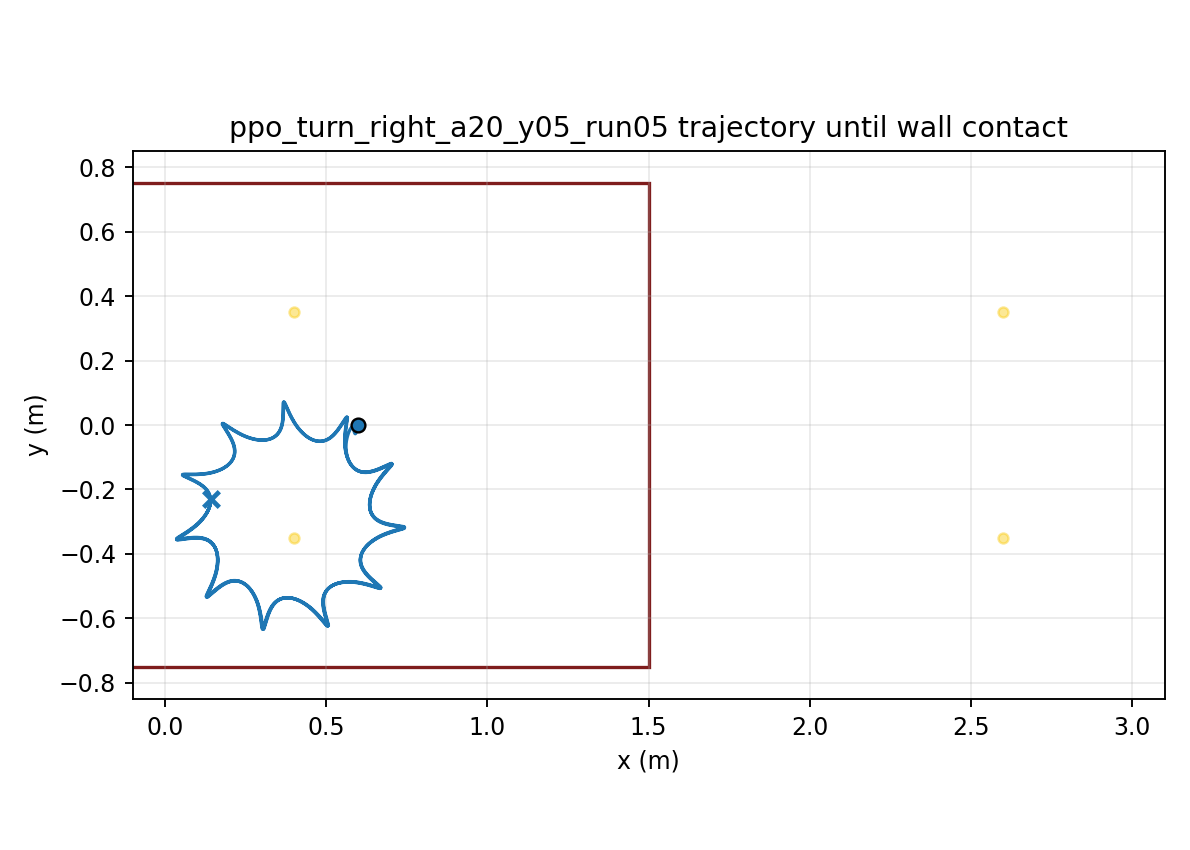

The data file committed next to this chart (first rows):
time, x, y, yaw
1.000000000000000021e-03, 5.999999974710927830e-01, 6.930969865925895590e-06, -1.229977647865737394e-04
2.000000000000000042e-03, 5.999999638755293407e-01, 2.754398635829158337e-05, -4.880516133614336716e-04
3.000000000000000062e-03, 5.999998343365255948e-01, 6.138650909764953312e-05, -1.089323889967785562e-03
4.000000000000000083e-03, 5.999994991299080205e-01, 1.079851982334067984e-04, -1.921216927093450516e-03
5.000000000000000104e-03, 5.999988114353809188e-01, 1.668280304417124604e-04, -2.978355233492759654e-03
6.000000000000000125e-03, 5.999975912851182036e-01, 2.373685461974361921e-04, -4.255566156968731105e-03
7.000000000000000146e-03, 5.999956294235355703e-01, 3.190299926182915691e-04, -5.747859620496155453e-03
8.000000000000000167e-03, 5.999926910574624461e-01, 4.112093556911111669e-04, -7.450407469636585733e-03
9.000000000000001055e-03, 5.999885194847921488e-01, 5.132812583251711303e-04, -9.358522941479397242e-03
1.000000000000000194e-02, 5.999828396686389675e-01, 6.246016751572658343e-04, -1.146764090835524115e-02
1.100000000000000283e-02, 5.999753615937605256e-01, 7.445115025396797925e-04, -1.377329897744632679e-02
1.200000000000000372e-02, 5.999657833765513759e-01, 8.723399904780326786e-04, -1.627111986011626002e-02
1.300000000000000461e-02, 5.999537942330021023e-01, 1.007407990049891122e-03, -1.895679528484161408e-02
1.400000000000000550e-02, 5.999390772422443785e-01, 1.149031029546887517e-03, -2.182607159641474295e-02
1.500000000000000638e-02, 5.999213126899962667e-01, 1.296506207034586744e-03, -2.487455660348257894e-02
1.600000000000000727e-02, 5.999001838492163952e-01, 1.449083194819456022e-03, -2.809682739328797293e-02
1.700000000000000816e-02, 5.998753801176733846e-01, 1.605972075013006872e-03, -3.148694041336821264e-02
1.800000000000000905e-02, 5.998465985364282993e-01, 1.766391488942420374e-03, -3.503893039877953308e-02
1.900000000000000994e-02, 5.998135457540765270e-01, 1.929570231503141553e-03, -3.874681003094965215e-02
2.000000000000001082e-02, 5.997759399132019942e-01, 2.094748772315468965e-03, -4.260457142519866874e-02
2.100000000000001171e-02, 5.997335122540585761e-01, 2.261181566058090286e-03, -4.660618928405448058e-02
2.200000000000001260e-02, 5.996860084680469827e-01, 2.428139142789220717e-03, -5.074562553556365846e-02
2.300000000000001349e-02, 5.996331898124442894e-01, 2.594909983061055581e-03, -5.501683526698722404e-02
2.400000000000001438e-02, 5.995748339991785469e-01, 2.760802184204658172e-03, -5.941377375973731778e-02
2.500000000000001527e-02, 5.995107358711718737e-01, 2.925144936914259031e-03, -6.393040438438563067e-02
2.600000000000001615e-02, 5.994407078806616163e-01, 3.087289808255622159e-03, -6.856070717914194979e-02
2.700000000000001704e-02, 5.993645803845979447e-01, 3.246611838073509837e-03, -7.329868803861816495e-02
2.800000000000001793e-02, 5.992822017722337913e-01, 3.402510447162498952e-03, -7.813838831066259594e-02
2.900000000000001882e-02, 5.991934384398648339e-01, 3.554410177505851198e-03, -8.307389464021987247e-02
3.000000000000001971e-02, 5.990981746274870456e-01, 3.701761272912329481e-03, -8.809934892599693979e-02
3.100000000000002059e-02, 5.989963304167231772e-01, 3.844012941454755250e-03, -9.320811247828682256e-02
3.200000000000002148e-02, 5.988878608227939937e-01, 3.980628810569375453e-03, -9.839265157704094045e-02
3.300000000000002237e-02, 5.987727536375965220e-01, 4.111092122634663060e-03, -1.036454712448156290e-01
3.400000000000002326e-02, 5.986510209936576343e-01, 4.234922708341748443e-03, -1.089591703751366936e-01
3.500000000000002415e-02, 5.985227000296911015e-01, 4.351672710509402187e-03, -1.143264563492822211e-01
3.600000000000002504e-02, 5.983878518446844597e-01, 4.460926221331762420e-03, -1.197401591316737679e-01
3.700000000000002592e-02, 5.982465603240155749e-01, 4.562298777323059440e-03, -1.251932447501520884e-01
3.800000000000002681e-02, 5.980989308562720819e-01, 4.655436729194717405e-03, -1.306788280852262674e-01
3.900000000000002770e-02, 5.979450889583739492e-01, 4.740016503434252293e-03, -1.361901849085921656e-01
4.000000000000002859e-02, 5.977851788254857635e-01, 4.815743771756697544e-03, -1.417207631257851042e-01
4.100000000000002948e-02, 5.976193618210373648e-01, 4.882352543877699347e-03, -1.472641931907658075e-01
4.200000000000003036e-02, 5.974478149209366817e-01, 4.939604198241465127e-03, -1.528142976715315959e-01
4.300000000000003125e-02, 5.972707291246776018e-01, 4.987286464416373910e-03, -1.583650999553872507e-01
4.400000000000003214e-02, 5.970883078442995595e-01, 5.025212369830889259e-03, -1.639108320897196269e-01
4.500000000000003303e-02, 5.969007652794319219e-01, 5.053219162187483349e-03, -1.694459417563911052e-01
4.600000000000003392e-02, 5.967083245723986407e-01, 5.071167175868029897e-03, -1.749650979180071009e-01
4.700000000000003481e-02, 5.965112164406196626e-01, 5.078938747963779310e-03, -1.804631954279918016e-01
4.800000000000003569e-02, 5.963096791792998896e-01, 5.076438477689015905e-03, -1.859353470727665714e-01
4.900000000000003658e-02, 5.961039587398069273e-01, 5.063597556506371777e-03, -1.913768478856681943e-01
5.000000000000003747e-02, 5.958943067082705936e-01, 5.040371837654933351e-03, -1.967832012596775204e-01
5.100000000000003836e-02, 5.956809771437429069e-01, 5.006740988761027022e-03, -2.021501295609784143e-01
5.200000000000003925e-02, 5.954642263581948480e-01, 4.962706610086686787e-03, -2.074735761819922197e-01
5.300000000000004013e-02, 5.952443102753063320e-01, 4.908290824698013921e-03, -2.127497097018462846e-01
5.400000000000004102e-02, 5.950214826048904060e-01, 4.843534896669610124e-03, -2.179749197503326463e-01
5.500000000000004191e-02, 5.947960422992877305e-01, 4.768500262335273465e-03, -2.231451328389521260e-01
5.600000000000004280e-02, 5.945683139984722088e-01, 4.683271737734695517e-03, -2.282558321396641887e-01
5.700000000000004369e-02, 5.943386414179694377e-01, 4.587955631881579510e-03, -2.333027376806915132e-01
5.800000000000004458e-02, 5.941073632550017969e-01, 4.482678767755821081e-03, -2.382818084132897474e-01
5.900000000000004546e-02, 5.938748162861603452e-01, 4.367586024553837820e-03, -2.431892436055624329e-01
6.000000000000004635e-02, 5.936413332390073627e-01, 4.242838353244571259e-03, -2.480214833799616048e-01
... 29,940 more rows
